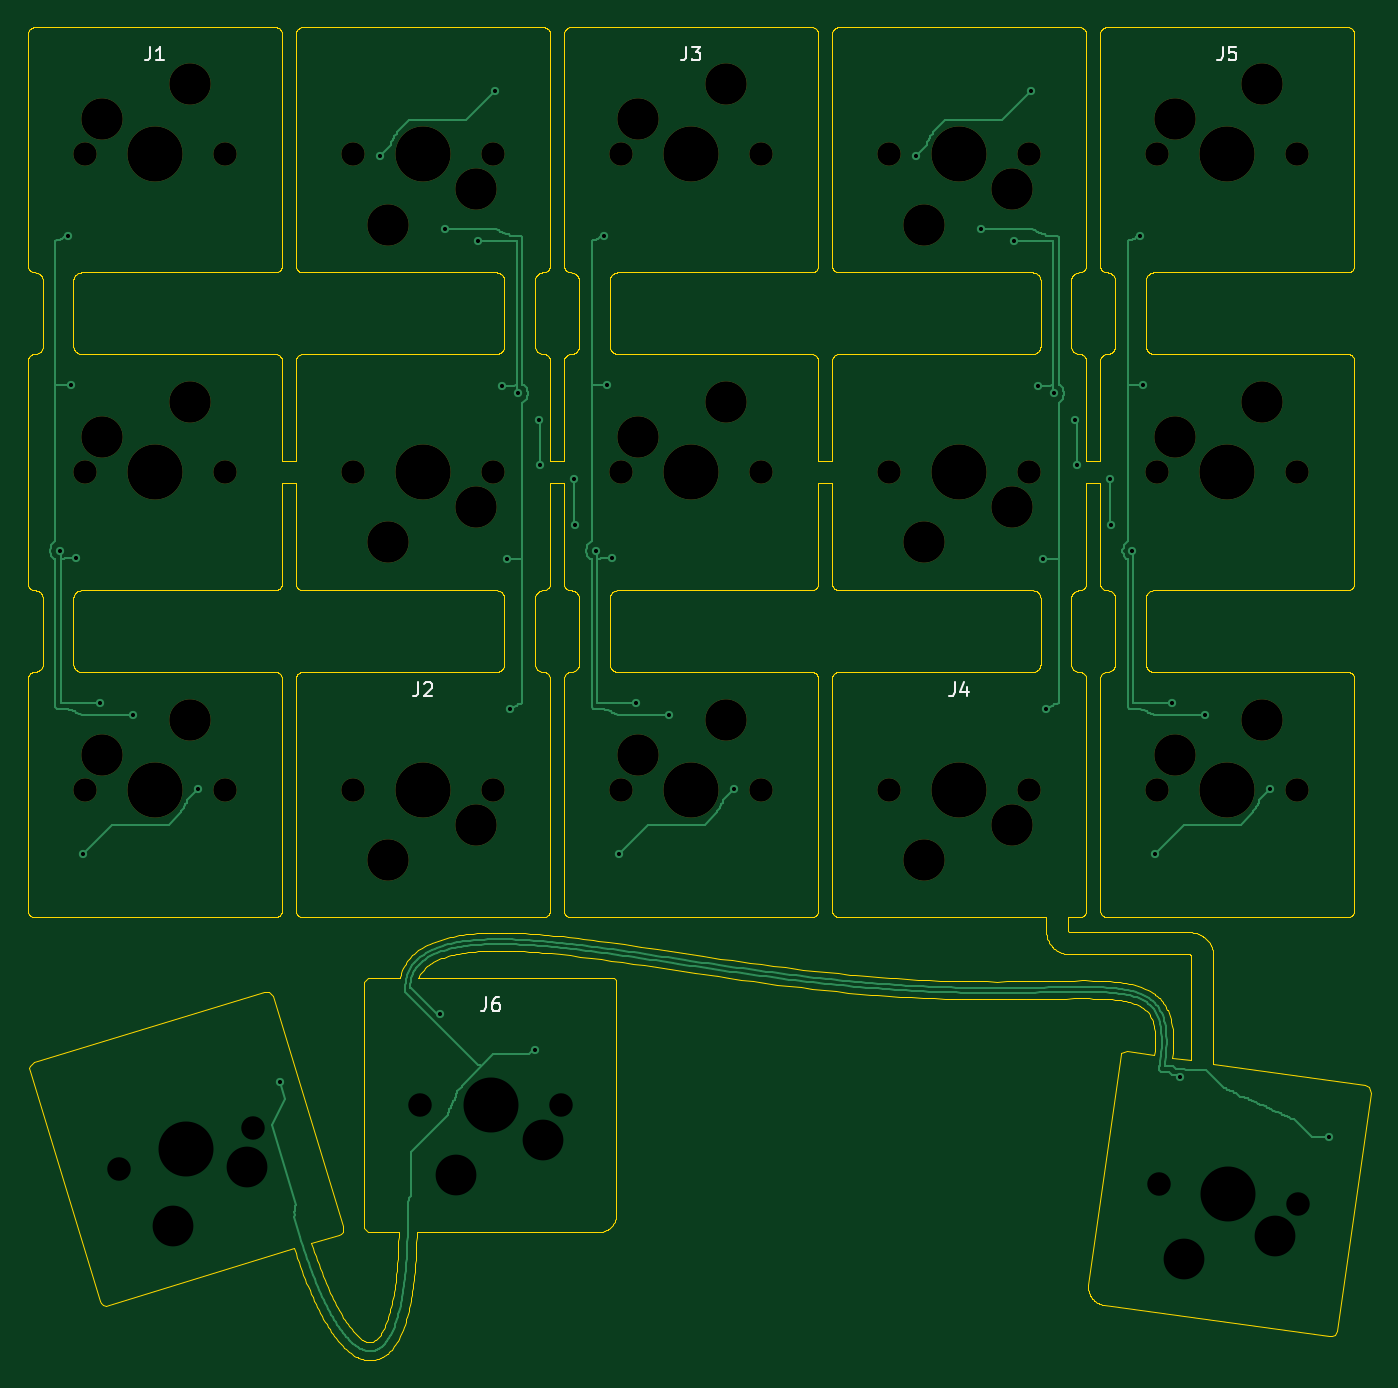
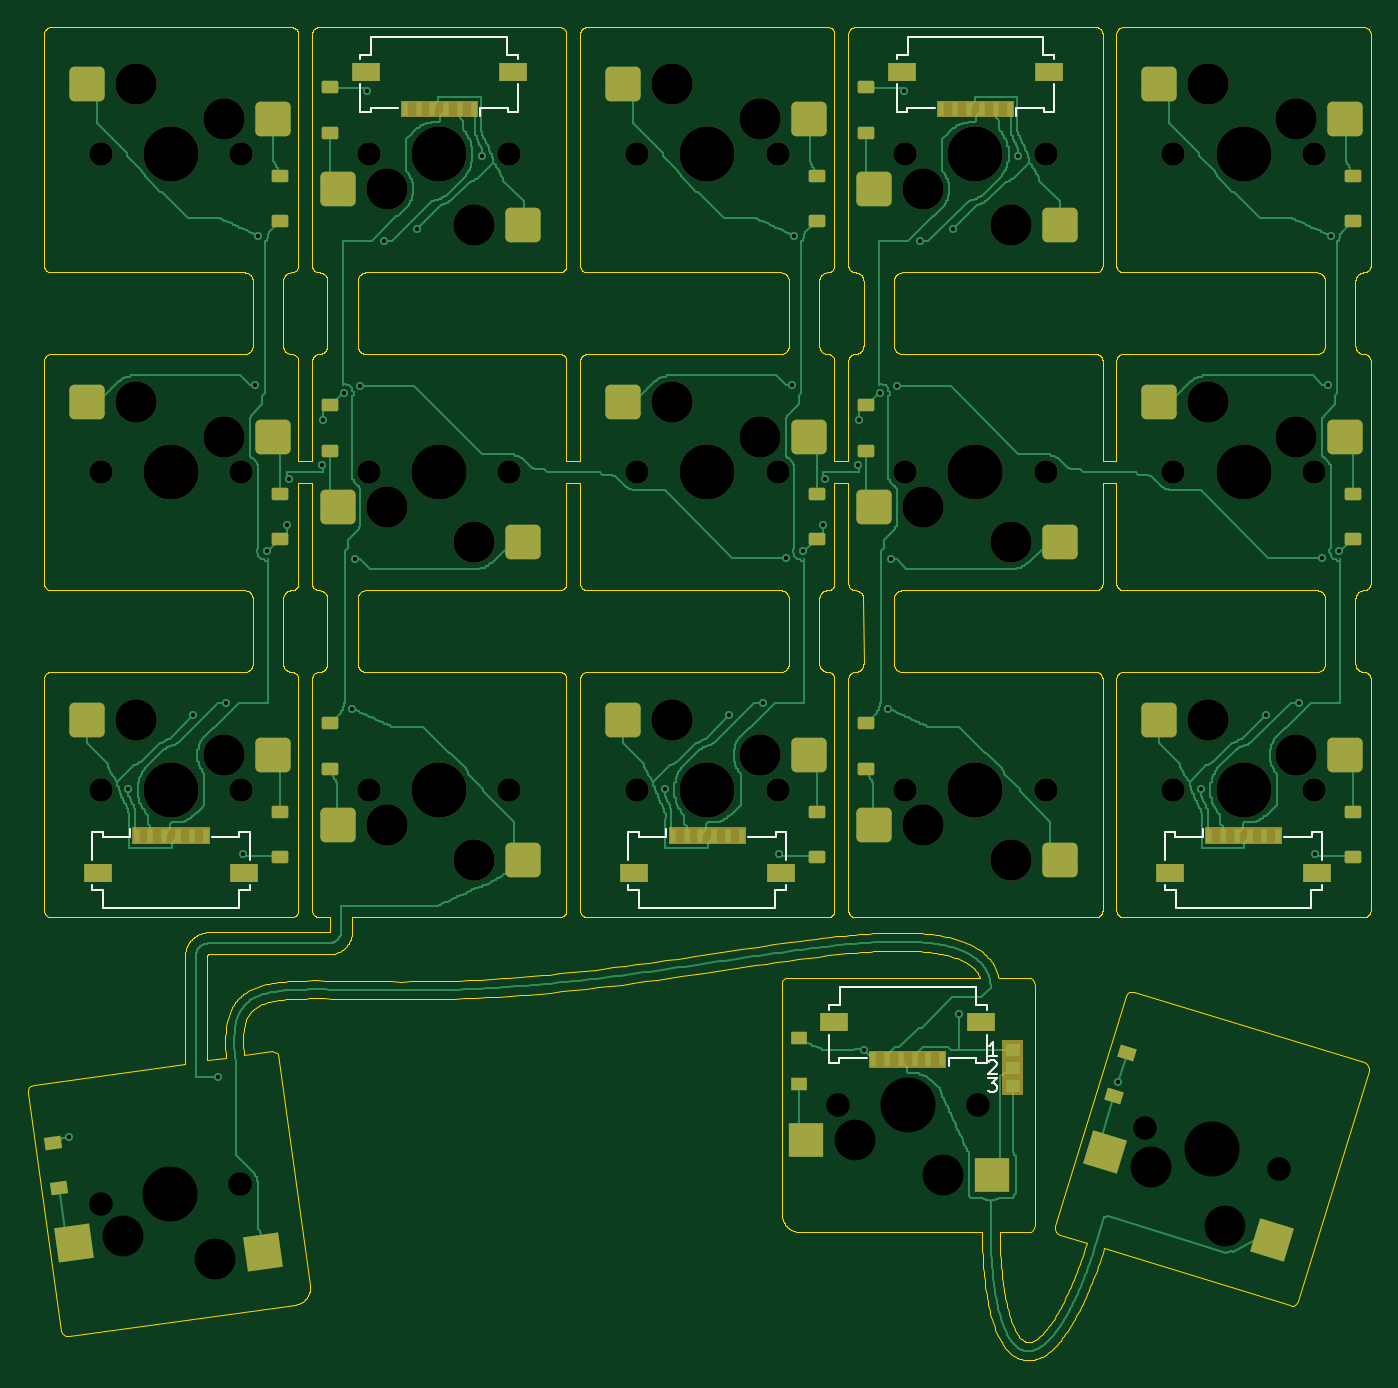
Circuit board: 9 layer files. Board 97.2 x 96.5 mm.
- bottom_copper: GyreNanoKeyfieldFPCV27-B_Cu.gbl (119526 bytes)
- bottom_mask: GyreNanoKeyfieldFPCV27-B_Mask.gbs (9173 bytes)
- bottom_silk: GyreNanoKeyfieldFPCV27-B_Silkscreen.gbo (6429 bytes)
- outline: GyreNanoKeyfieldFPCV27-Edge_Cuts.gm1 (138867 bytes)
- top_copper: GyreNanoKeyfieldFPCV27-F_Cu.gtl (45176 bytes)
- top_mask: GyreNanoKeyfieldFPCV27-F_Mask.gts (2919 bytes)
- top_silk: GyreNanoKeyfieldFPCV27-F_Silkscreen.gto (5032 bytes)
- drill: GyreNanoKeyfieldFPCV27-NPTH.drl (1846 bytes)
- drill: GyreNanoKeyfieldFPCV27-PTH.drl (979 bytes)

=== bottom_copper: GyreNanoKeyfieldFPCV27-B_Cu.gbl (119526 bytes, source omitted) ===
=== bottom_mask: GyreNanoKeyfieldFPCV27-B_Mask.gbs (9173 bytes, source omitted) ===
=== bottom_silk: GyreNanoKeyfieldFPCV27-B_Silkscreen.gbo (6429 bytes, source omitted) ===
=== outline: GyreNanoKeyfieldFPCV27-Edge_Cuts.gm1 (138867 bytes, source omitted) ===
=== top_copper: GyreNanoKeyfieldFPCV27-F_Cu.gtl (45176 bytes, source omitted) ===
=== top_mask: GyreNanoKeyfieldFPCV27-F_Mask.gts ===
%TF.GenerationSoftware,KiCad,Pcbnew,10.0.8*%
%TF.CreationDate,2026-11-12T15:17:00+08:00*%
%TF.ProjectId,GyreNanoKeyfieldFPCV27,47797265-4e61-46e6-9f4b-65796669656c,rev?*%
%TF.SameCoordinates,Original*%
%TF.FileFunction,Soldermask,Top*%
%TF.FilePolarity,Negative*%
%FSLAX46Y46*%
G04 Gerber Fmt 4.6, Leading zero omitted, Abs format (unit mm)*
G04 Created by KiCad (PCBNEW 10.0.8) date 2026-11-12 15:17:00*
%MOMM*%
%LPD*%
G01*
G04 APERTURE LIST*
%ADD10C,1.700000*%
%ADD11C,3.000000*%
%ADD12C,4.000000*%
G04 APERTURE END LIST*
D10*
%TO.C,C1_SW3*%
X33680000Y-9200000D03*
D11*
X32410000Y-11740000D03*
D12*
X28600000Y-9200000D03*
D11*
X26060000Y-14280000D03*
D10*
X23520000Y-9200000D03*
%TD*%
%TO.C,C2_SW1*%
X42920001Y-9200001D03*
D11*
X44190001Y-6660001D03*
D12*
X48000001Y-9200001D03*
D11*
X50540001Y-4120001D03*
D10*
X53080001Y-9200001D03*
%TD*%
%TO.C,C0_SW3*%
X4120001Y-55209138D03*
D11*
X5390001Y-52669138D03*
D12*
X9200001Y-55209138D03*
D11*
X11740001Y-50129138D03*
D10*
X14280001Y-55209138D03*
%TD*%
%TO.C,C0_SW1*%
X4120001Y-9200001D03*
D11*
X5390001Y-6660001D03*
D12*
X9200001Y-9200001D03*
D11*
X11740001Y-4120001D03*
D10*
X14280001Y-9200001D03*
%TD*%
%TO.C,C2_SW3*%
X42920001Y-55209138D03*
D11*
X44190001Y-52669138D03*
D12*
X48000001Y-55209138D03*
D11*
X50540001Y-50129138D03*
D10*
X53080001Y-55209138D03*
%TD*%
%TO.C,C4_SW3*%
X81720001Y-55209138D03*
D11*
X82990001Y-52669138D03*
D12*
X86800001Y-55209138D03*
D11*
X89340001Y-50129138D03*
D10*
X91880001Y-55209138D03*
%TD*%
%TO.C,C3_SW2*%
X72480000Y-32204569D03*
D11*
X71210000Y-34744569D03*
D12*
X67400000Y-32204569D03*
D11*
X64860000Y-37284569D03*
D10*
X62320000Y-32204569D03*
%TD*%
%TO.C,C1_SW2*%
X33680000Y-32204569D03*
D11*
X32410000Y-34744569D03*
D12*
X28600000Y-32204569D03*
D11*
X26060000Y-37284569D03*
D10*
X23520000Y-32204569D03*
%TD*%
%TO.C,C2_SW2*%
X42920001Y-32204569D03*
D11*
X44190001Y-29664569D03*
D12*
X48000001Y-32204569D03*
D11*
X50540001Y-27124569D03*
D10*
X53080001Y-32204569D03*
%TD*%
%TO.C,C3_SW3*%
X72480000Y-9200000D03*
D11*
X71210000Y-11740000D03*
D12*
X67400000Y-9200000D03*
D11*
X64860000Y-14280000D03*
D10*
X62320000Y-9200000D03*
%TD*%
%TO.C,C4_SW2*%
X81720001Y-32204569D03*
D11*
X82990001Y-29664569D03*
D12*
X86800001Y-32204569D03*
D11*
X89340001Y-27124569D03*
D10*
X91880001Y-32204569D03*
%TD*%
%TO.C,C0_SW2*%
X4120001Y-32204569D03*
D11*
X5390001Y-29664569D03*
D12*
X9200001Y-32204569D03*
D11*
X11740001Y-27124569D03*
D10*
X14280001Y-32204569D03*
%TD*%
%TO.C,C1_SW1*%
X33680000Y-55209137D03*
D11*
X32410000Y-57749137D03*
D12*
X28600000Y-55209137D03*
D11*
X26060000Y-60289137D03*
D10*
X23520000Y-55209137D03*
%TD*%
%TO.C,C4_SW1*%
X81720001Y-9200001D03*
D11*
X82990001Y-6660001D03*
D12*
X86800001Y-9200001D03*
D11*
X89340001Y-4120001D03*
D10*
X91880001Y-9200001D03*
%TD*%
%TO.C,C3_SW1*%
X72480000Y-55209137D03*
D11*
X71210000Y-57749137D03*
D12*
X67400000Y-55209137D03*
D11*
X64860000Y-60289137D03*
D10*
X62320000Y-55209137D03*
%TD*%
M02*

=== top_silk: GyreNanoKeyfieldFPCV27-F_Silkscreen.gto ===
%TF.GenerationSoftware,KiCad,Pcbnew,10.0.8*%
%TF.CreationDate,2026-11-12T15:17:00+08:00*%
%TF.ProjectId,GyreNanoKeyfieldFPCV27,47797265-4e61-46e6-9f4b-65796669656c,rev?*%
%TF.SameCoordinates,Original*%
%TF.FileFunction,Legend,Top*%
%TF.FilePolarity,Positive*%
%FSLAX46Y46*%
G04 Gerber Fmt 4.6, Leading zero omitted, Abs format (unit mm)*
G04 Created by KiCad (PCBNEW 10.0.8) date 2026-11-12 15:17:00*
%MOMM*%
%LPD*%
G01*
G04 APERTURE LIST*
%ADD10C,0.120000*%
G04 APERTURE END LIST*
D10*
X8866666Y-1406379D02*
X8866666Y-2120664D01*
X8866666Y-2120664D02*
X8819047Y-2263521D01*
X8819047Y-2263521D02*
X8723809Y-2358760D01*
X8723809Y-2358760D02*
X8580952Y-2406379D01*
X8580952Y-2406379D02*
X8485714Y-2406379D01*
X9866666Y-2406379D02*
X9295238Y-2406379D01*
X9580952Y-2406379D02*
X9580952Y-1406379D01*
X9580952Y-1406379D02*
X9485714Y-1549236D01*
X9485714Y-1549236D02*
X9390476Y-1644474D01*
X9390476Y-1644474D02*
X9295238Y-1692093D01*
X28266666Y-47415516D02*
X28266666Y-48129801D01*
X28266666Y-48129801D02*
X28219047Y-48272658D01*
X28219047Y-48272658D02*
X28123809Y-48367897D01*
X28123809Y-48367897D02*
X27980952Y-48415516D01*
X27980952Y-48415516D02*
X27885714Y-48415516D01*
X28695238Y-47510754D02*
X28742857Y-47463135D01*
X28742857Y-47463135D02*
X28838095Y-47415516D01*
X28838095Y-47415516D02*
X29076190Y-47415516D01*
X29076190Y-47415516D02*
X29171428Y-47463135D01*
X29171428Y-47463135D02*
X29219047Y-47510754D01*
X29219047Y-47510754D02*
X29266666Y-47605992D01*
X29266666Y-47605992D02*
X29266666Y-47701230D01*
X29266666Y-47701230D02*
X29219047Y-47844087D01*
X29219047Y-47844087D02*
X28647619Y-48415516D01*
X28647619Y-48415516D02*
X29266666Y-48415516D01*
X33166666Y-70206379D02*
X33166666Y-70920664D01*
X33166666Y-70920664D02*
X33119047Y-71063521D01*
X33119047Y-71063521D02*
X33023809Y-71158760D01*
X33023809Y-71158760D02*
X32880952Y-71206379D01*
X32880952Y-71206379D02*
X32785714Y-71206379D01*
X34071428Y-70206379D02*
X33880952Y-70206379D01*
X33880952Y-70206379D02*
X33785714Y-70253998D01*
X33785714Y-70253998D02*
X33738095Y-70301617D01*
X33738095Y-70301617D02*
X33642857Y-70444474D01*
X33642857Y-70444474D02*
X33595238Y-70634950D01*
X33595238Y-70634950D02*
X33595238Y-71015902D01*
X33595238Y-71015902D02*
X33642857Y-71111140D01*
X33642857Y-71111140D02*
X33690476Y-71158760D01*
X33690476Y-71158760D02*
X33785714Y-71206379D01*
X33785714Y-71206379D02*
X33976190Y-71206379D01*
X33976190Y-71206379D02*
X34071428Y-71158760D01*
X34071428Y-71158760D02*
X34119047Y-71111140D01*
X34119047Y-71111140D02*
X34166666Y-71015902D01*
X34166666Y-71015902D02*
X34166666Y-70777807D01*
X34166666Y-70777807D02*
X34119047Y-70682569D01*
X34119047Y-70682569D02*
X34071428Y-70634950D01*
X34071428Y-70634950D02*
X33976190Y-70587331D01*
X33976190Y-70587331D02*
X33785714Y-70587331D01*
X33785714Y-70587331D02*
X33690476Y-70634950D01*
X33690476Y-70634950D02*
X33642857Y-70682569D01*
X33642857Y-70682569D02*
X33595238Y-70777807D01*
X47666666Y-1406379D02*
X47666666Y-2120664D01*
X47666666Y-2120664D02*
X47619047Y-2263521D01*
X47619047Y-2263521D02*
X47523809Y-2358760D01*
X47523809Y-2358760D02*
X47380952Y-2406379D01*
X47380952Y-2406379D02*
X47285714Y-2406379D01*
X48047619Y-1406379D02*
X48666666Y-1406379D01*
X48666666Y-1406379D02*
X48333333Y-1787331D01*
X48333333Y-1787331D02*
X48476190Y-1787331D01*
X48476190Y-1787331D02*
X48571428Y-1834950D01*
X48571428Y-1834950D02*
X48619047Y-1882569D01*
X48619047Y-1882569D02*
X48666666Y-1977807D01*
X48666666Y-1977807D02*
X48666666Y-2215902D01*
X48666666Y-2215902D02*
X48619047Y-2311140D01*
X48619047Y-2311140D02*
X48571428Y-2358760D01*
X48571428Y-2358760D02*
X48476190Y-2406379D01*
X48476190Y-2406379D02*
X48190476Y-2406379D01*
X48190476Y-2406379D02*
X48095238Y-2358760D01*
X48095238Y-2358760D02*
X48047619Y-2311140D01*
X67066666Y-47415516D02*
X67066666Y-48129801D01*
X67066666Y-48129801D02*
X67019047Y-48272658D01*
X67019047Y-48272658D02*
X66923809Y-48367897D01*
X66923809Y-48367897D02*
X66780952Y-48415516D01*
X66780952Y-48415516D02*
X66685714Y-48415516D01*
X67971428Y-47748849D02*
X67971428Y-48415516D01*
X67733333Y-47367897D02*
X67495238Y-48082182D01*
X67495238Y-48082182D02*
X68114285Y-48082182D01*
X86466666Y-1406379D02*
X86466666Y-2120664D01*
X86466666Y-2120664D02*
X86419047Y-2263521D01*
X86419047Y-2263521D02*
X86323809Y-2358760D01*
X86323809Y-2358760D02*
X86180952Y-2406379D01*
X86180952Y-2406379D02*
X86085714Y-2406379D01*
X87419047Y-1406379D02*
X86942857Y-1406379D01*
X86942857Y-1406379D02*
X86895238Y-1882569D01*
X86895238Y-1882569D02*
X86942857Y-1834950D01*
X86942857Y-1834950D02*
X87038095Y-1787331D01*
X87038095Y-1787331D02*
X87276190Y-1787331D01*
X87276190Y-1787331D02*
X87371428Y-1834950D01*
X87371428Y-1834950D02*
X87419047Y-1882569D01*
X87419047Y-1882569D02*
X87466666Y-1977807D01*
X87466666Y-1977807D02*
X87466666Y-2215902D01*
X87466666Y-2215902D02*
X87419047Y-2311140D01*
X87419047Y-2311140D02*
X87371428Y-2358760D01*
X87371428Y-2358760D02*
X87276190Y-2406379D01*
X87276190Y-2406379D02*
X87038095Y-2406379D01*
X87038095Y-2406379D02*
X86942857Y-2358760D01*
X86942857Y-2358760D02*
X86895238Y-2311140D01*
M02*

=== drill: GyreNanoKeyfieldFPCV27-NPTH.drl ===
M48
; DRILL file KiCad 10.0.8 date 2026-11-12T15:17:00
; FORMAT={-:-/ absolute / metric / decimal}
; #@! TF.CreationDate,2026-11-12T15:17:00+08:00
; #@! TF.GenerationSoftware,Kicad,Pcbnew,10.0.8
; #@! TF.FileFunction,NonPlated,1,2,NPTH
FMAT,2
METRIC
; #@! TA.AperFunction,NonPlated,NPTH,ComponentDrill
T1C1.700
; #@! TA.AperFunction,NonPlated,NPTH,ComponentDrill
T2C2.950
; #@! TA.AperFunction,NonPlated,NPTH,ComponentDrill
T3C3.000
; #@! TA.AperFunction,NonPlated,NPTH,ComponentDrill
T4C3.980
; #@! TA.AperFunction,NonPlated,NPTH,ComponentDrill
T5C4.000
%
G90
G05
T1
X4.12Y-9.2
X4.12Y-32.205
X4.12Y-55.209
X6.618Y-82.639
X14.28Y-9.2
X14.28Y-32.205
X14.28Y-55.209
X16.333Y-79.664
X23.52Y-9.2
X23.52Y-32.205
X23.52Y-55.209
X28.42Y-78.0
X33.68Y-9.2
X33.68Y-32.205
X33.68Y-55.209
X38.58Y-78.0
X42.92Y-9.2
X42.92Y-32.205
X42.92Y-55.209
X53.08Y-9.2
X53.08Y-32.205
X53.08Y-55.209
X62.32Y-9.2
X62.32Y-32.205
X62.32Y-55.209
X72.48Y-9.2
X72.48Y-32.205
X72.48Y-55.209
X81.72Y-9.2
X81.72Y-32.205
X81.72Y-55.209
X81.829Y-83.727
X91.88Y-9.2
X91.88Y-32.205
X91.88Y-55.209
X91.891Y-85.135
T2
X10.534Y-86.753
X15.862Y-82.464
X30.96Y-83.08
X37.31Y-80.54
X83.64Y-89.11
X90.281Y-87.475
T3
X5.39Y-6.66
X5.39Y-29.665
X5.39Y-52.669
X11.74Y-4.12
X11.74Y-27.125
X11.74Y-50.129
X26.06Y-14.28
X26.06Y-37.285
X26.06Y-60.289
X32.41Y-11.74
X32.41Y-34.745
X32.41Y-57.749
X44.19Y-6.66
X44.19Y-29.665
X44.19Y-52.669
X50.54Y-4.12
X50.54Y-27.125
X50.54Y-50.129
X64.86Y-14.28
X64.86Y-37.285
X64.86Y-60.289
X71.21Y-11.74
X71.21Y-34.745
X71.21Y-57.749
X82.99Y-6.66
X82.99Y-29.665
X82.99Y-52.669
X89.34Y-4.12
X89.34Y-27.125
X89.34Y-50.129
T4
X11.475Y-81.152
X33.5Y-78.0
X86.86Y-84.431
T5
X9.2Y-9.2
X9.2Y-32.205
X9.2Y-55.209
X28.6Y-9.2
X28.6Y-32.205
X28.6Y-55.209
X48.0Y-9.2
X48.0Y-32.205
X48.0Y-55.209
X67.4Y-9.2
X67.4Y-32.205
X67.4Y-55.209
X86.8Y-9.2
X86.8Y-32.205
X86.8Y-55.209
M30

=== drill: GyreNanoKeyfieldFPCV27-PTH.drl ===
M48
; DRILL file KiCad 10.0.8 date 2026-11-12T15:17:00
; FORMAT={-:-/ absolute / metric / decimal}
; #@! TF.CreationDate,2026-11-12T15:17:00+08:00
; #@! TF.GenerationSoftware,Kicad,Pcbnew,10.0.8
; #@! TF.FileFunction,Plated,1,2,PTH
FMAT,2
METRIC
; #@! TA.AperFunction,Plated,PTH,ViaDrill
T1C0.300
%
G90
G05
T1
X2.3Y-37.905
X2.9Y-15.1
X3.1Y-25.905
X3.5Y-38.4
X4.0Y-59.809
X5.2Y-48.909
X7.6Y-49.809
X12.3Y-55.109
X18.267Y-76.352
X25.5Y-9.3
X29.8Y-71.4
X30.2Y-14.6
X32.6Y-15.5
X33.8Y-4.6
X34.3Y-26.0
X34.7Y-38.505
X34.9Y-49.309
X35.5Y-26.505
X36.7Y-74.0
X37.0Y-28.4
X37.1Y-31.7
X39.5Y-32.7
X39.6Y-36.0
X41.1Y-37.905
X41.7Y-15.1
X41.9Y-25.905
X42.3Y-38.4
X42.8Y-59.809
X44.0Y-48.909
X46.4Y-49.809
X51.1Y-55.109
X64.3Y-9.3
X69.0Y-14.6
X71.4Y-15.5
X72.6Y-4.6
X73.1Y-26.0
X73.5Y-38.505
X73.7Y-49.309
X74.3Y-26.505
X75.8Y-28.4
X75.9Y-31.7
X78.3Y-32.7
X78.4Y-36.0
X79.9Y-37.905
X80.5Y-15.1
X80.7Y-25.905
X81.6Y-59.809
X82.8Y-48.909
X83.4Y-76.0
X85.2Y-49.809
X89.9Y-55.109
X94.2Y-80.3
M30
